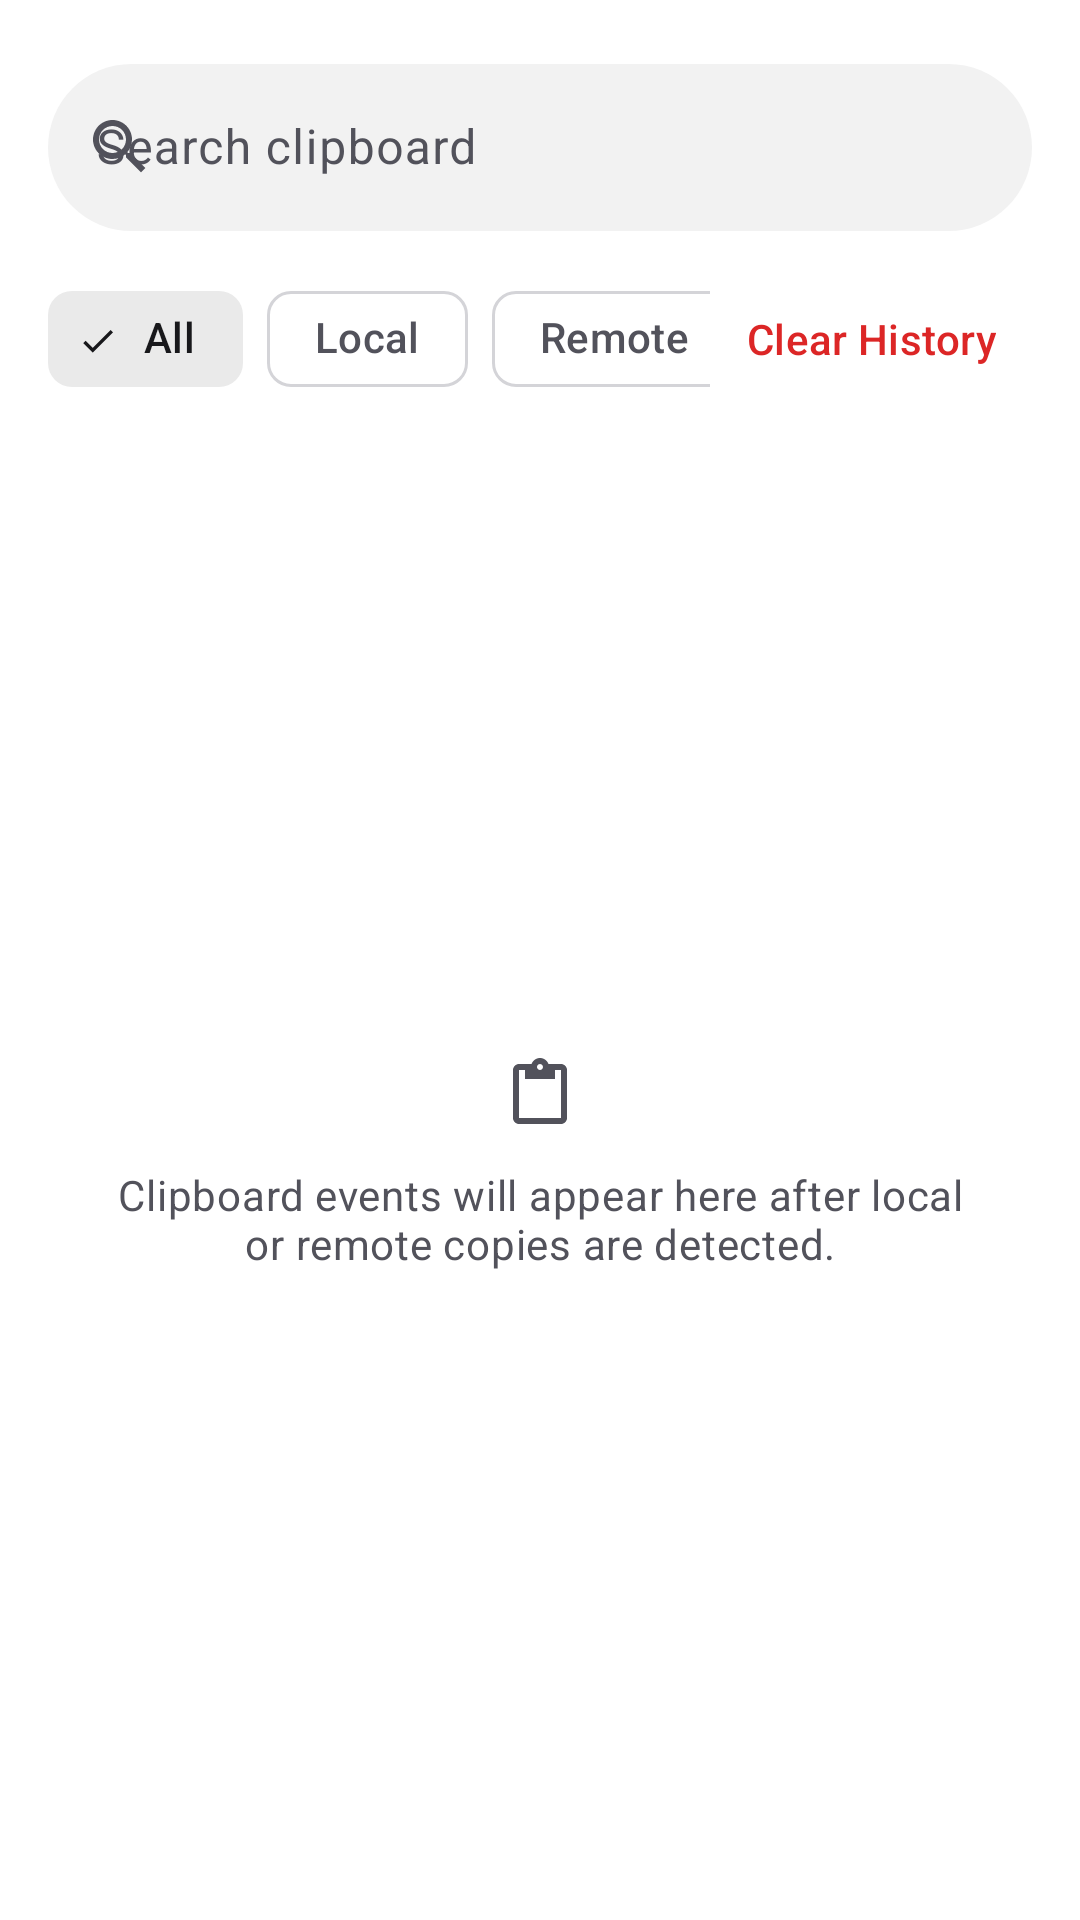

This screen was rendered from an Android layout file. Write that file and the resources it references.
<!-- AndroidManifest.xml: activity theme Theme.Syncmesh -->
<!-- res/layout/fragment_clipboard_history.xml -->
<?xml version="1.0" encoding="utf-8"?>
<LinearLayout xmlns:android="http://schemas.android.com/apk/res/android"
    xmlns:app="http://schemas.android.com/apk/res-auto"
    xmlns:tools="http://schemas.android.com/tools"
    android:layout_width="match_parent"
    android:layout_height="match_parent"
    android:background="?android:attr/colorBackground"
    android:orientation="vertical"
    android:paddingHorizontal="@dimen/screen_margin">

    <com.google.android.material.textfield.TextInputLayout
        android:id="@+id/input_search"
        style="@style/Widget.Material3.TextInputLayout.OutlinedBox"
        android:layout_width="match_parent"
        android:layout_height="wrap_content"
        android:layout_marginTop="@dimen/space_lg"
        android:hint="@string/search_history_hint"
        app:boxBackgroundColor="?attr/colorSurfaceVariant"
        app:boxStrokeWidth="0dp"
        app:boxStrokeWidthFocused="0dp"
        app:boxCornerRadiusTopStart="@dimen/radius_pill"
        app:boxCornerRadiusTopEnd="@dimen/radius_pill"
        app:boxCornerRadiusBottomStart="@dimen/radius_pill"
        app:boxCornerRadiusBottomEnd="@dimen/radius_pill"
        app:startIconDrawable="@drawable/ic_search"
        app:endIconMode="clear_text">

        <com.google.android.material.textfield.TextInputEditText
            android:id="@+id/edit_search"
            android:layout_width="match_parent"
            android:layout_height="wrap_content"
            android:imeOptions="actionSearch"
            android:inputType="text"
            android:maxLines="1" />
    </com.google.android.material.textfield.TextInputLayout>

    <LinearLayout
        android:layout_width="match_parent"
        android:layout_height="wrap_content"
        android:layout_marginTop="@dimen/space_md"
        android:gravity="center_vertical"
        android:orientation="horizontal">

        <com.google.android.material.chip.ChipGroup
            android:id="@+id/chip_group_filter"
            android:layout_width="0dp"
            android:layout_height="wrap_content"
            android:layout_weight="1"
            app:singleLine="true"
            app:singleSelection="true">

            <com.google.android.material.chip.Chip
                android:id="@+id/chip_all"
                style="@style/Widget.Material3.Chip.Filter"
                android:layout_width="wrap_content"
                android:layout_height="wrap_content"
                android:checked="true"
                android:text="@string/filter_all" />

            <com.google.android.material.chip.Chip
                android:id="@+id/chip_local"
                style="@style/Widget.Material3.Chip.Filter"
                android:layout_width="wrap_content"
                android:layout_height="wrap_content"
                android:text="@string/filter_local" />

            <com.google.android.material.chip.Chip
                android:id="@+id/chip_remote"
                style="@style/Widget.Material3.Chip.Filter"
                android:layout_width="wrap_content"
                android:layout_height="wrap_content"
                android:text="@string/filter_remote" />
        </com.google.android.material.chip.ChipGroup>

        <com.google.android.material.button.MaterialButton
            android:id="@+id/button_clear_history"
            style="@style/Widget.Syncmesh.Button.Text"
            android:layout_width="wrap_content"
            android:layout_height="wrap_content"
            android:text="@string/action_clear_history"
            android:textColor="?attr/colorError"
            app:icon="@drawable/ic_delete"
            app:iconTint="?attr/colorError" />
    </LinearLayout>

    <FrameLayout
        android:layout_width="match_parent"
        android:layout_height="0dp"
        android:layout_weight="1">

        <androidx.recyclerview.widget.RecyclerView
            android:id="@+id/recycler_history"
            android:layout_width="match_parent"
            android:layout_height="match_parent"
            android:clipToPadding="false"
            android:paddingTop="@dimen/space_xs"
            android:paddingBottom="@dimen/screen_padding_bottom"
            android:scrollbars="none" />

        <TextView
            android:id="@+id/text_history_empty"
            android:layout_width="match_parent"
            android:layout_height="wrap_content"
            android:layout_gravity="center"
            android:gravity="center"
            android:drawablePadding="@dimen/space_md"
            android:paddingHorizontal="@dimen/space_xl"
            android:text="@string/empty_history"
            android:textAppearance="@style/TextAppearance.Syncmesh.Body"
            app:drawableTopCompat="@drawable/ic_history"
            app:drawableTint="?attr/colorOnSurfaceVariant" />
    </FrameLayout>
</LinearLayout>
<!-- resources referenced by this layout -->
<resources>
  <dimen name="radius_pill">999dp</dimen>
  <dimen name="screen_margin">16dp</dimen>
  <dimen name="screen_padding_bottom">96dp</dimen>
  <dimen name="space_lg">16dp</dimen>
  <dimen name="space_md">12dp</dimen>
  <dimen name="space_xl">20dp</dimen>
  <dimen name="space_xs">4dp</dimen>
  <!-- drawable ic_history (drawable) -->
  <vector xmlns:android="http://schemas.android.com/apk/res/android"
      android:width="24dp" android:height="24dp"
      android:viewportWidth="24" android:viewportHeight="24"
      android:tint="?attr/colorControlNormal">
      <path android:fillColor="@android:color/white" android:pathData="M19,2h-4.18C14.4,0.84 13.3,0 12,0S9.6,0.84 9.18,2H5C3.9,2 3,2.9 3,4v16c0,1.1 0.9,2 2,2h14c1.1,0 2,-0.9 2,-2V4c0,-1.1 -0.9,-2 -2,-2zM12,2c0.55,0 1,0.45 1,1s-0.45,1 -1,1s-1,-0.45 -1,-1s0.45,-1 1,-1zM19,20H5V4h2v3h10V4h2v16z" />
  </vector>
  <!-- drawable ic_search (drawable) -->
  <vector xmlns:android="http://schemas.android.com/apk/res/android"
      android:width="24dp" android:height="24dp"
      android:viewportWidth="24" android:viewportHeight="24"
      android:tint="?attr/colorControlNormal">
      <path android:fillColor="@android:color/white" android:pathData="M15.5,14h-0.79l-0.28,-0.27C15.41,12.59 16,11.11 16,9.5C16,5.91 13.09,3 9.5,3S3,5.91 3,9.5S5.91,16 9.5,16c1.61,0 3.09,-0.59 4.23,-1.57l0.27,0.28v0.79l5,4.99L20.49,19l-4.99,-5zM9.5,14C7.01,14 5,11.99 5,9.5S7.01,5 9.5,5S14,7.01 14,9.5S11.99,14 9.5,14z" />
  </vector>
  <string name="action_clear_history">Clear History</string>
  <string name="empty_history">Clipboard events will appear here after local or remote copies are detected.</string>
  <string name="filter_all">All</string>
  <string name="filter_local">Local</string>
  <string name="filter_remote">Remote</string>
  <string name="search_history_hint">Search clipboard</string>
  <style name="TextAppearance.Syncmesh.Body" parent="TextAppearance.Material3.BodyMedium">
          <item name="android:textSize">@dimen/text_body</item>
          <item name="android:textColor">?attr/colorOnSurfaceVariant</item>
          <item name="android:lineSpacingMultiplier">1.15</item>
      </style>
  <style name="Widget.Syncmesh.Button.Text" parent="Widget.Material3.Button.TextButton">
          <item name="android:textSize">@dimen/text_body</item>
          <item name="cornerRadius">@dimen/radius_md</item>
      </style>
  <dimen name="text_body">14sp</dimen>
  <dimen name="radius_md">8dp</dimen>
  <color name="syncmesh_primary">@color/ds_accent</color>
  <color name="syncmesh_text_inverse">@color/ds_bg</color>
  <color name="syncmesh_primary_container">@color/ds_accent_soft</color>
  <color name="syncmesh_text">@color/ds_text</color>
  <color name="syncmesh_secondary">@color/ds_text_muted</color>
  <color name="syncmesh_secondary_container">@color/ds_bg_hover</color>
  <color name="syncmesh_error">@color/ds_danger</color>
  <color name="syncmesh_background">@color/ds_bg</color>
  <color name="syncmesh_surface">@color/ds_bg</color>
  <color name="syncmesh_surface_variant">@color/ds_bg_card</color>
  <color name="syncmesh_text_secondary">@color/ds_text_muted</color>
  <color name="syncmesh_outline">@color/ds_border</color>
  <color name="ds_text_subtle">#A1A1AA</color>
  <color name="ds_accent">#059669</color>
  <color name="ds_bg">#FFFFFF</color>
  <color name="ds_accent_soft">#D1FAE5</color>
  <color name="ds_text">#18181B</color>
  <color name="ds_text_muted">#52525B</color>
  <color name="ds_bg_hover">#EAEAEA</color>
  <color name="ds_danger">#DC2626</color>
  <color name="ds_bg_card">#F2F2F2</color>
  <color name="ds_border">#D4D4D8</color>
</resources>
